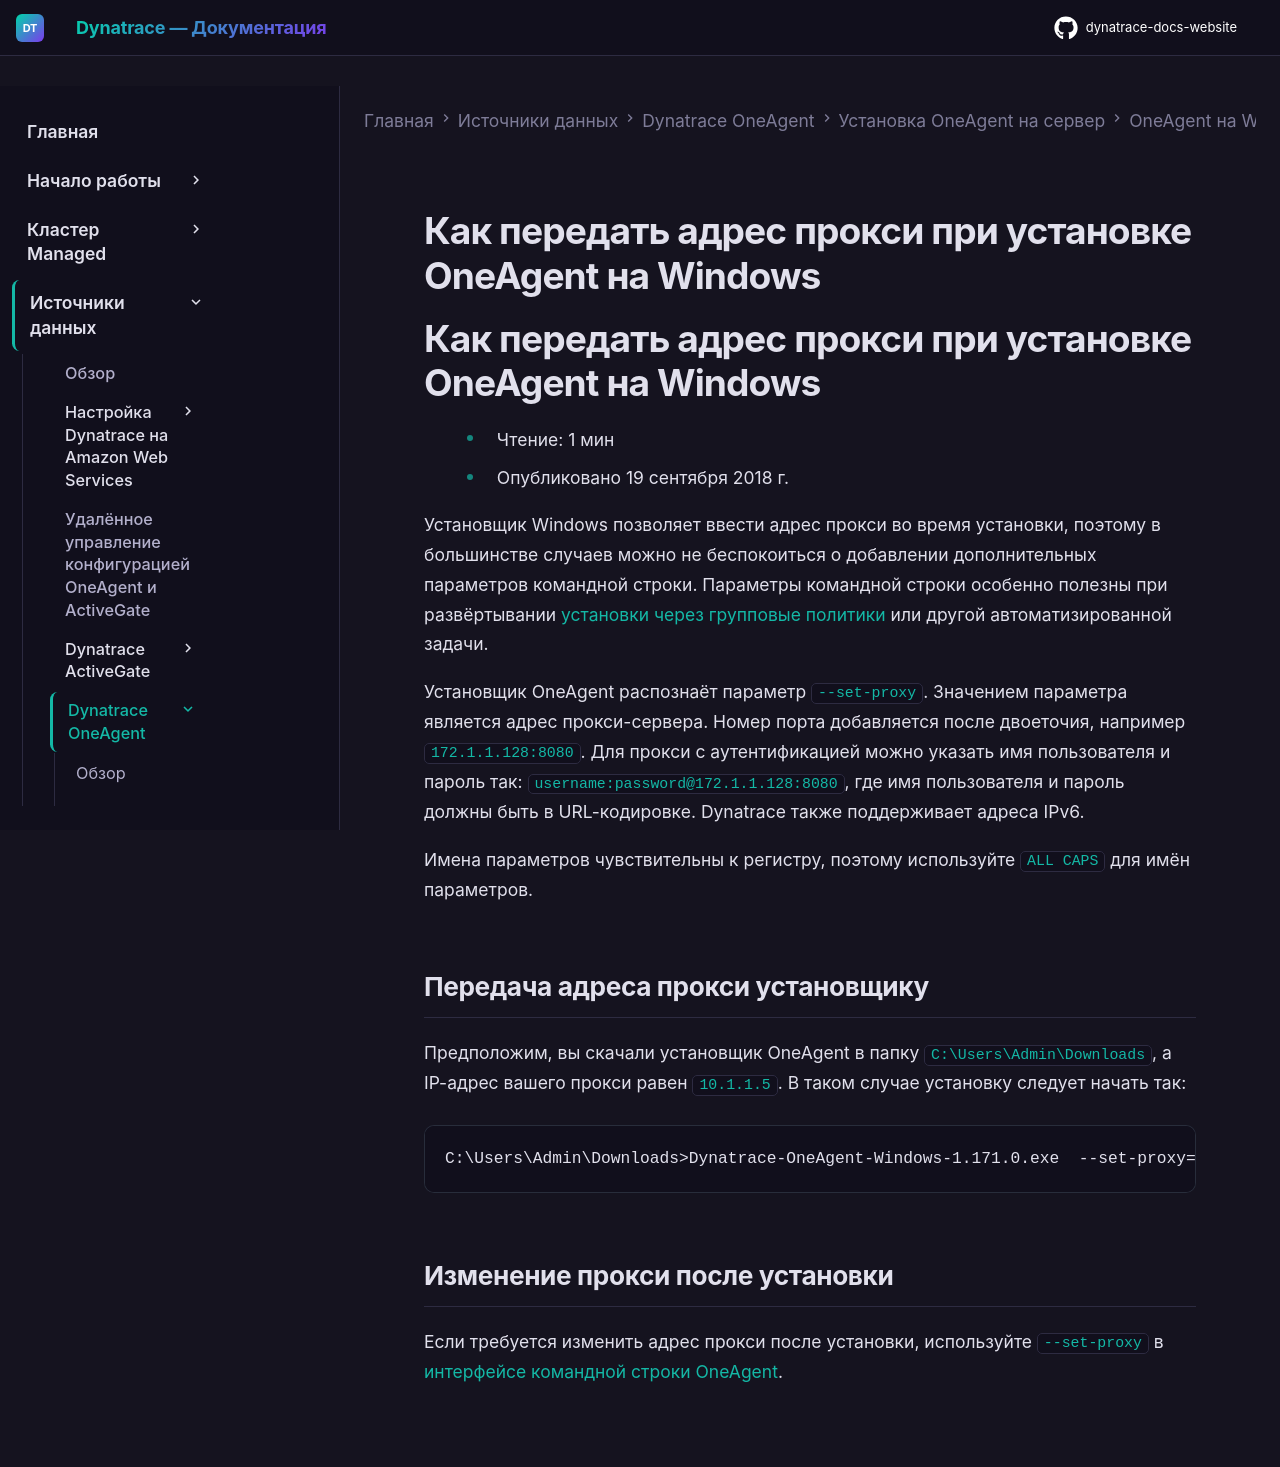

repository: Yerkebulan-Ardabayev/dynatrace-docs-website · page: managed-ru/ingest-from/dynatrace-oneagent/installation-and-operation/windows/installation/how-to-pass-a-proxy-address-during-oneagent-installation-on-windows/index.html · generator: mkdocs

---
title: Как передать адрес прокси при установке OneAgent на Windows
source: https://docs.dynatrace.com/managed/ingest-from/dynatrace-oneagent/installation-and-operation/windows/installation/how-to-pass-a-proxy-address-during-oneagent-installation-on-windows
scraped: 2026-05-12T11:07:36.136612
---

# Как передать адрес прокси при установке OneAgent на Windows

# Как передать адрес прокси при установке OneAgent на Windows

* Чтение: 1 мин
* Опубликовано 19 сентября 2018 г.

Установщик Windows позволяет ввести адрес прокси во время установки, поэтому в большинстве случаев можно не беспокоиться о добавлении дополнительных параметров командной строки. Параметры командной строки особенно полезны при развёртывании [установки через групповые политики](/managed/ingest-from/dynatrace-oneagent/installation-and-operation/windows/installation/customize-oneagent-installation-on-windows "Узнайте, как использовать установщик OneAgent для Windows.") или другой автоматизированной задачи.

Установщик OneAgent распознаёт параметр `--set-proxy`. Значением параметра является адрес прокси-сервера. Номер порта добавляется после двоеточия, например `172.1.1.128:8080`. Для прокси с аутентификацией можно указать имя пользователя и пароль так: `username:password@172.1.1.128:8080`, где имя пользователя и пароль должны быть в URL-кодировке. Dynatrace также поддерживает адреса IPv6.

Имена параметров чувствительны к регистру, поэтому используйте `ALL CAPS` для имён параметров.

## Передача адреса прокси установщику

Предположим, вы скачали установщик OneAgent в папку `C:\Users\Admin\Downloads`, а IP-адрес вашего прокси равен `10.1.1.5`. В таком случае установку следует начать так:

```
C:\Users\Admin\Downloads>Dynatrace-OneAgent-Windows-1.171.0.exe  --set-proxy=10.1.1.5
```

## Изменение прокси после установки

Если требуется изменить адрес прокси после установки, используйте `--set-proxy` в [интерфейсе командной строки OneAgent](/managed/ingest-from/dynatrace-oneagent/oneagent-configuration-via-command-line-interface "Узнайте, как выполнять некоторые задачи настройки OneAgent без переустановки OneAgent.").
